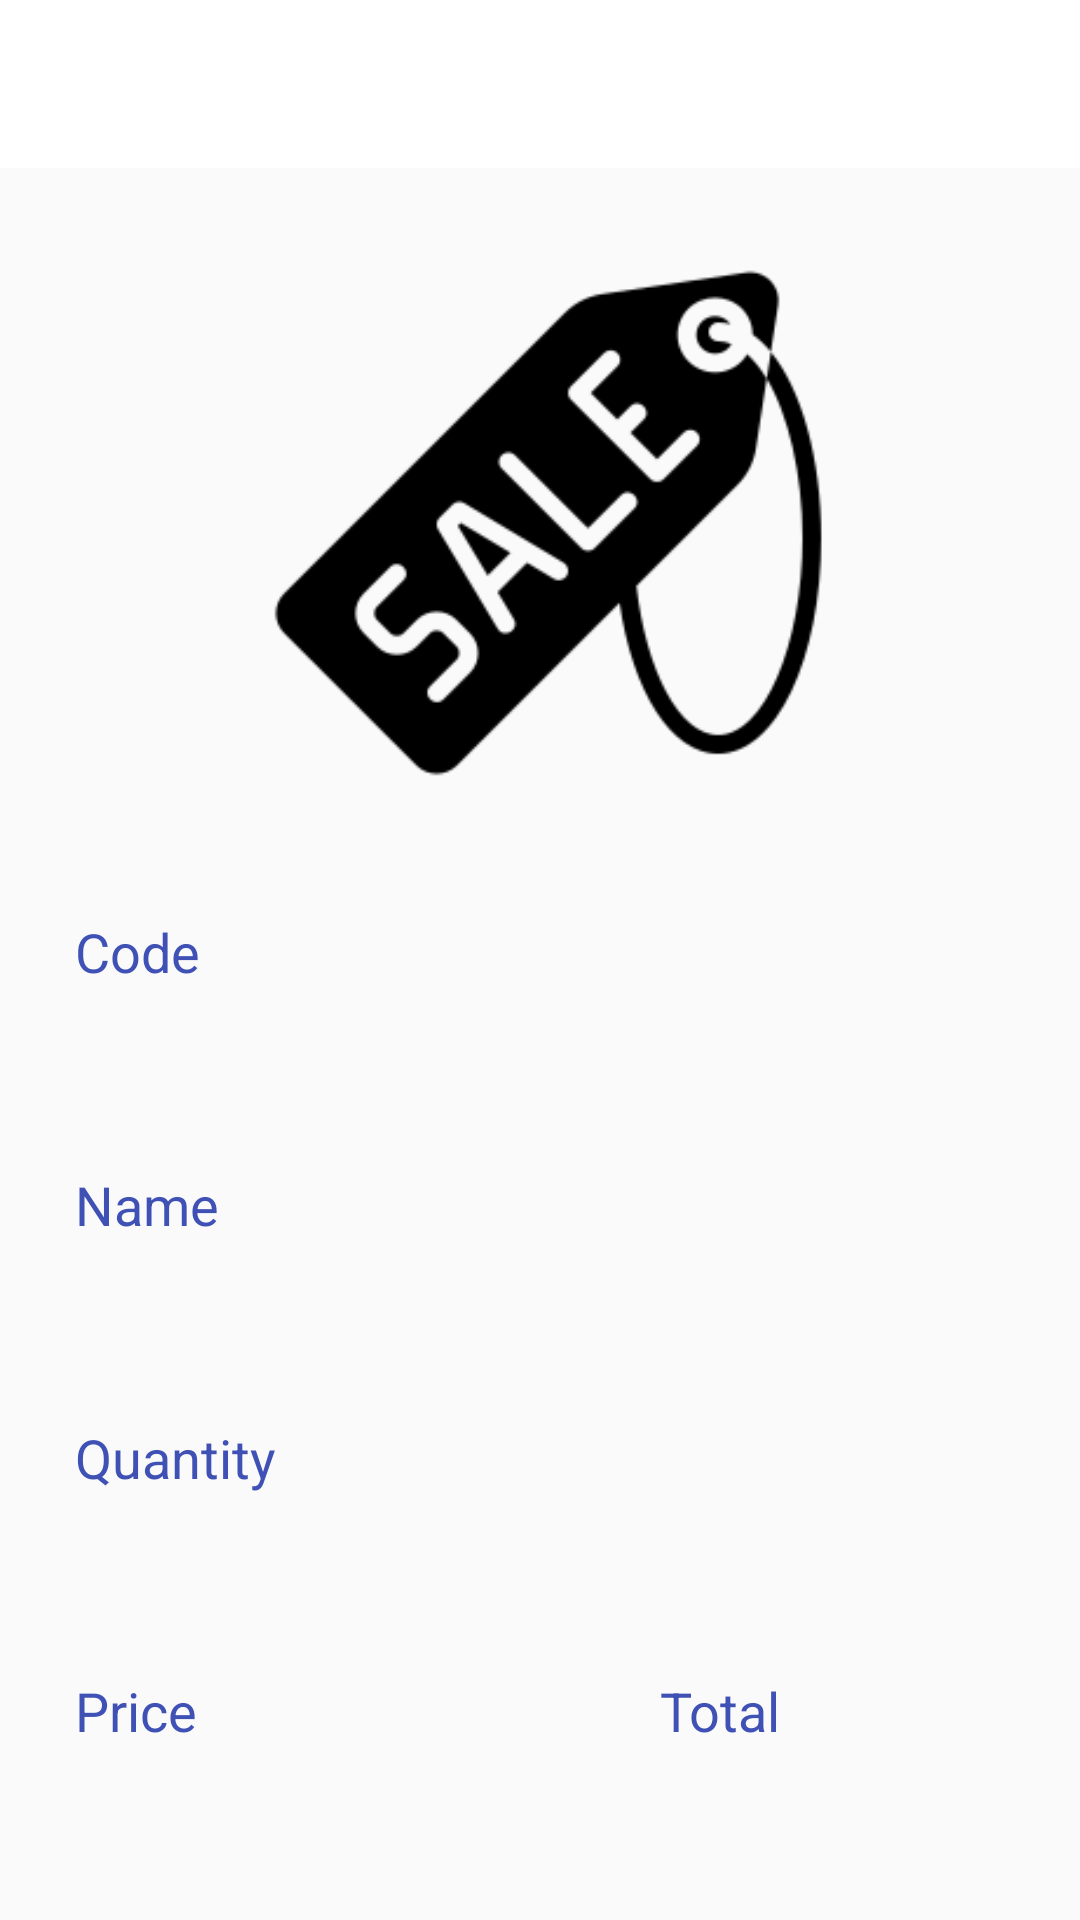

The Android layout XML behind this screen, and the referenced resources:
<!-- AndroidManifest.xml: application theme AppTheme -->
<!-- res/layout/activity_sale_details.xml -->
<?xml version="1.0" encoding="utf-8"?>
<RelativeLayout
    xmlns:android="http://schemas.android.com/apk/res/android"
    xmlns:tools="http://schemas.android.com/tools"
    xmlns:app="http://schemas.android.com/apk/res-auto"
    android:layout_width="match_parent"
    android:layout_height="match_parent">

    <com.google.android.material.appbar.AppBarLayout
        android:id="@+id/bar"
        android:layout_width="match_parent"
        android:layout_height="wrap_content"
        android:background="@color/colorWhite"
        android:theme="@style/AppTheme.AppBarOverlay">

        <androidx.appcompat.widget.Toolbar
            android:id="@+id/toolbar"
            android:layout_width="match_parent"
            android:layout_height="?attr/actionBarSize"
            android:background="@drawable/header_register"
            app:popupTheme="@style/CardView"
            tools:ignore="PrivateResource" />

    </com.google.android.material.appbar.AppBarLayout>

    <ImageView
        android:id="@+id/image_sale"
        android:layout_width="200dp"
        android:layout_centerHorizontal="true"
        android:layout_marginTop="70dp"
        android:layout_marginBottom="10dp"
        android:layout_height="200dp"
        android:src="@drawable/sale_big"/>
<LinearLayout
    android:layout_width="match_parent"
    android:layout_height="wrap_content"
    android:orientation="vertical"
    android:layout_gravity="center"
    android:layout_below="@id/image_sale"
    android:layout_centerHorizontal="true"
    android:padding="25dp"
    tools:ignore="Overdraw">



        <TextView
            android:id="@+id/tv1"
            android:textSize="18sp"
            android:textColor="@color/colorPrimaryDark"
            android:text="@string/product_code"
            android:layout_marginBottom="10dp"
            android:layout_width="match_parent"
            android:layout_height="wrap_content" />

        <EditText
            android:id="@+id/cod"
            android:inputType="text"
            android:paddingStart="12dp"
            android:paddingEnd="12dp"
            android:layout_marginBottom="10dp"
            android:background="@drawable/bg_input_task"
            android:textColorHint="#B5B5B5"
            android:textColor="@color/colorPrimaryDark"
            android:hint="@string/hint_empty"
            android:layout_width="match_parent"
            android:layout_height="40dp"
            android:autofillHints="" />

        <TextView
            android:id="@+id/tv2"
            android:textSize="18sp"
            android:textColor="@color/colorPrimaryDark"
            android:text="@string/name"
            android:layout_marginBottom="10dp"
            android:layout_width="match_parent"
            android:layout_height="wrap_content" />

        <EditText
            android:id="@+id/name"
            android:inputType="text"
            android:paddingStart="12dp"
            android:paddingEnd="12dp"
            android:background="@drawable/bg_input_task"
            android:textColorHint="#B5B5B5"
            android:textColor="@color/colorPrimaryDark"
            android:layout_marginBottom="10dp"
            android:hint="@string/hint_empty"
            android:layout_width="match_parent"
            android:layout_height="40dp"
            android:autofillHints="" />
        <TextView
            android:id="@+id/tv3"
            android:textSize="18sp"
            android:textColor="@color/colorPrimaryDark"
            android:text="@string/quantity_title"
            android:layout_marginBottom="10dp"
            android:layout_width="match_parent"
            android:layout_height="wrap_content" />

        <EditText
            android:id="@+id/quantity"
            android:inputType="text"
            android:paddingStart="12dp"
            android:paddingEnd="12dp"
            android:background="@drawable/bg_input_task"
            android:textColorHint="#B5B5B5"
            android:textColor="@color/colorPrimaryDark"
            android:hint="@string/hint_empty"
            android:layout_width="match_parent"
            android:layout_height="40dp"
            android:autofillHints="" />

        <RelativeLayout
            android:layout_width="wrap_content"
            android:layout_height="wrap_content"
            android:layout_marginTop="10dp">
            <TextView
                android:id="@+id/product_price"
                android:textSize="18sp"
                android:textColor="@color/colorPrimaryDark"
                android:layout_width="wrap_content"
                android:layout_height="wrap_content"
                android:text="@string/price_title" />

            <EditText
                android:id="@+id/price_edit"
                android:layout_width="165dp"
                android:layout_height="wrap_content"
                android:layout_below="@+id/product_price"
                android:padding="10dp"
                android:background="@drawable/bg_input_task"
                tools:ignore="LabelFor"
                android:inputType="text"
                android:autofillHints="" />


            <TextView
                android:id="@+id/price_final"
                android:textSize="18sp"
                android:textColor="@color/colorPrimaryDark"
                android:layout_width="wrap_content"
                android:layout_height="wrap_content"
                android:layout_toEndOf="@id/price_edit"
                android:layout_marginStart="30dp"
                android:text="@string/total" />
            <EditText
                android:id="@+id/total"
                android:layout_width="165dp"
                android:layout_height="wrap_content"
                android:layout_below="@+id/product_price"
                android:layout_marginStart="30dp"
                android:padding="10dp"
                android:layout_toEndOf="@id/price_edit"
                android:background="@drawable/bg_input_task"
                tools:ignore="LabelFor"
                android:inputType="text"
                android:autofillHints="" />

        </RelativeLayout>

        <RelativeLayout
            android:layout_width="wrap_content"
            android:layout_height="wrap_content"
            android:layout_gravity="center"
            android:layout_marginTop="20dp">

            <Button
                android:id="@+id/cancelButton"
                android:layout_marginEnd="20dp"
                android:layout_marginTop="20dp"
                android:text="@string/cancel"
                android:textColor="#FFF"
                android:textAllCaps="false"
                android:background="@drawable/bg_ui"
                android:textSize="20sp"
                android:layout_width="150dp"
                android:layout_height="40dp" />

            <Button
                android:id="@+id/saleButton"
                android:layout_marginStart="20dp"
                android:layout_marginTop="20dp"
                android:text="@string/menu_sales"
                android:layout_toEndOf="@id/cancelButton"
                android:textColor="#FFF"
                android:textAllCaps="false"
                android:background="@drawable/bg_ui"
                android:textSize="20sp"
                android:layout_width="150dp"
                android:layout_height="40dp" />


        </RelativeLayout>



</LinearLayout>
</RelativeLayout>
<!-- resources referenced by this layout -->
<resources>
  <color name="colorPrimaryDark">#3F51B5</color>
  <color name="colorWhite">#ffffff</color>
  <!-- drawable bg_input_task (drawable) -->
  <?xml version="1.0" encoding="utf-8"?>
  <selector xmlns:android="http://schemas.android.com/apk/res/android">
  
      <item
          android:drawable="@drawable/bg_input_sel"
          android:state_pressed="true"
          />
  
      <item
          android:drawable="@drawable/bg_input_sel"
          android:state_focused="true"
          />
  
      <item
          android:drawable="@drawable/bg_input_sel"
          android:state_selected="true"
          />
  
      <item
          android:drawable="@drawable/bg_input_un_sel"
          />
  
  </selector>
  <!-- drawable bg_ui (drawable) -->
  <?xml version="1.0" encoding="utf-8"?>
  <selector xmlns:android="http://schemas.android.com/apk/res/android">
  
      <item android:state_pressed="true">
          <shape android:shape="rectangle">
              <solid android:color="@color/colorPurple"/>
              <corners android:radius="100dp" />
          </shape>
      </item>
  
      <item>
          <shape android:shape="rectangle">
              <gradient android:endColor="@color/colorPurple" android:startColor="@color/colorBlue" />
              <corners android:radius="100dp" />
          </shape>
      </item>
  </selector>
  <!-- drawable sale_big: png bitmap (drawable, 6177 bytes) -->
  <string name="cancel">Cancel</string>
  <string name="hint_empty"> </string>
  <string name="menu_sales">Sales</string>
  <string name="name">Name</string>
  <string name="price_title">Price</string>
  <string name="product_code">Code</string>
  <string name="quantity_title">Quantity</string>
  <string name="total">Total</string>
  <style name="AppTheme.AppBarOverlay" parent="ThemeOverlay.AppCompat.Light" />
  <style name="AppTheme" parent="Theme.AppCompat.Light.DarkActionBar">
          
          <item name="colorPrimary">@color/colorPrimary</item>
          <item name="colorPrimaryDark">@color/colorPrimaryDark</item>
          <item name="colorAccent">@color/colorAccent</item>
      </style>
  <color name="colorPurple">#983CFF</color>
  <color name="colorBlue">#2FB4FF</color>
  <color name="colorPrimary">#2196F3</color>
  <color name="colorAccent">#840B98</color>
</resources>
